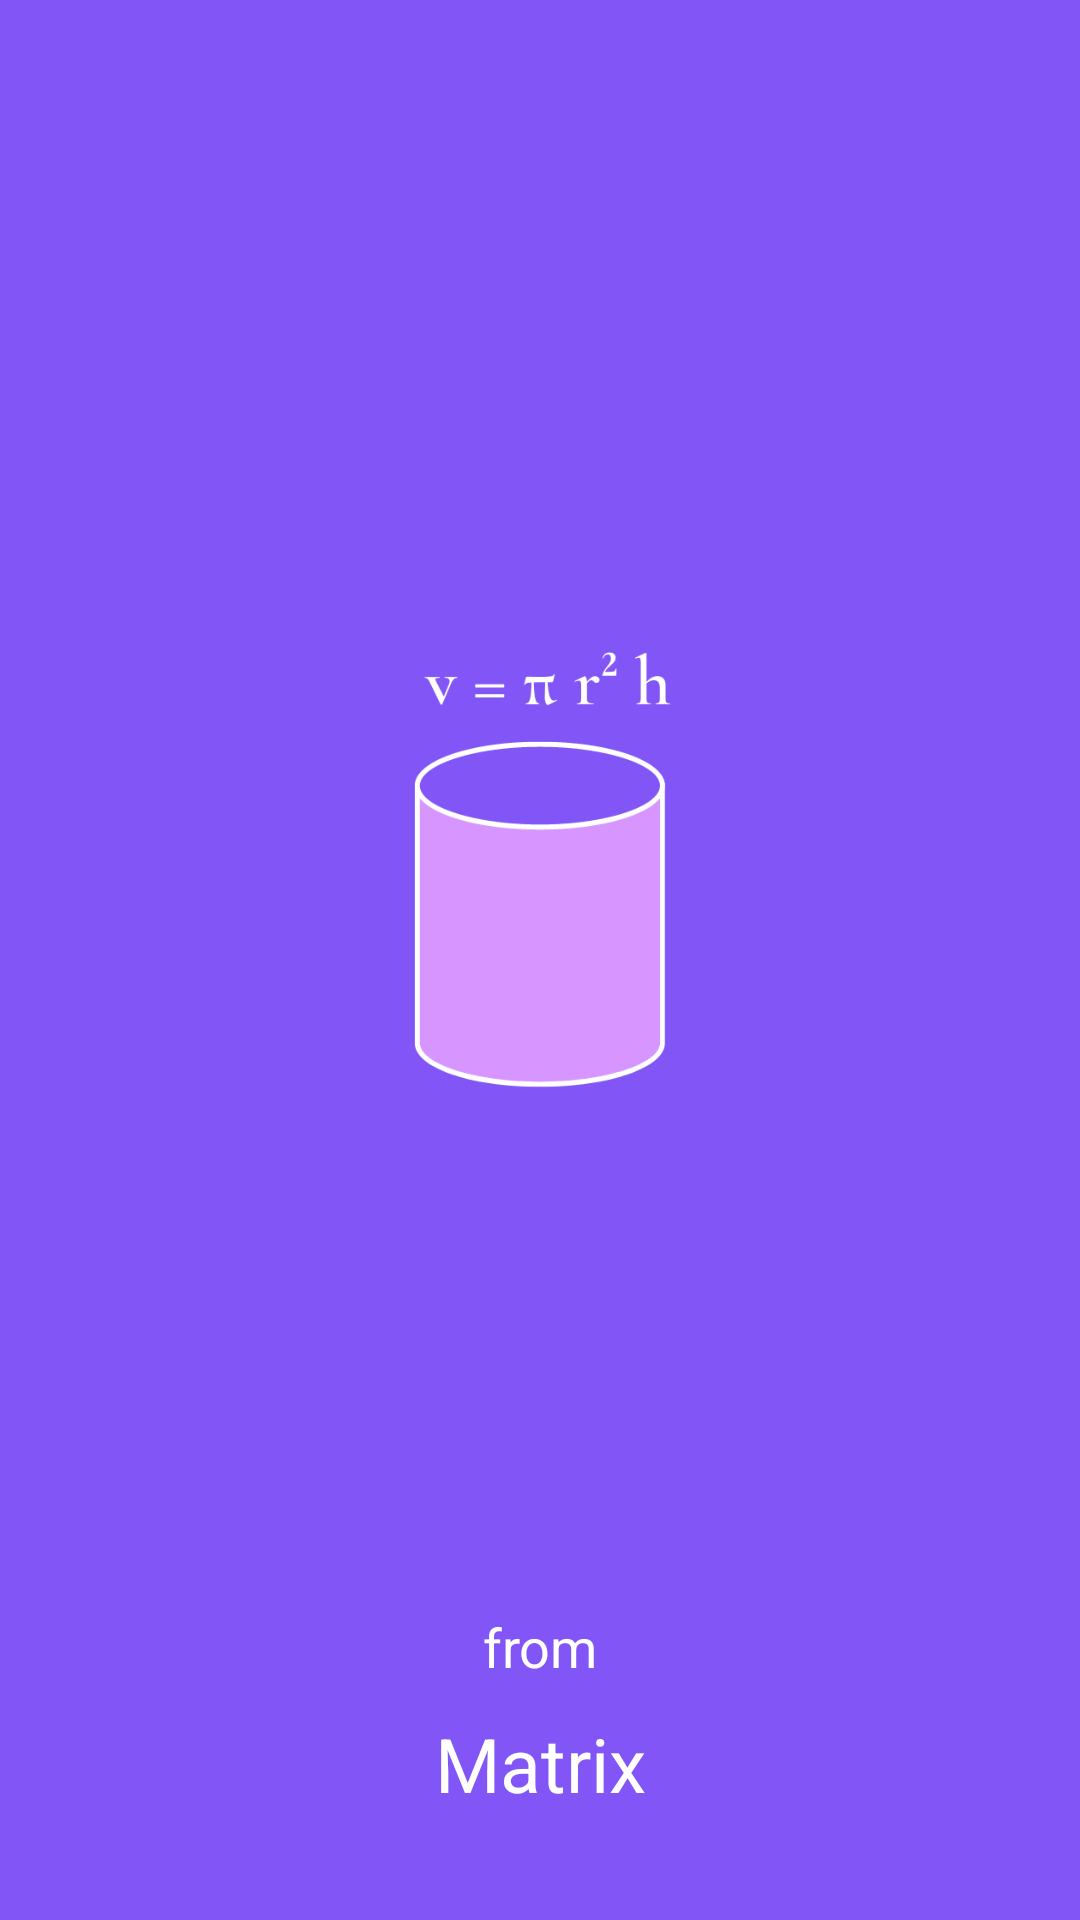

Reconstruct the res/layout file that produces this screen, plus the resources it refers to.
<!-- AndroidManifest.xml: application theme Theme.MyCylinderCalculator -->
<!-- res/layout/activity_splash.xml -->
<?xml version="1.0" encoding="utf-8"?>
<androidx.constraintlayout.widget.ConstraintLayout
    xmlns:android="http://schemas.android.com/apk/res/android"
    xmlns:tools="http://schemas.android.com/tools"
    xmlns:app="http://schemas.android.com/apk/res-auto"
    android:orientation="vertical"
    android:layout_width="match_parent"
    android:layout_height="match_parent"
    android:background="@color/RoxoEscuro"
    tools:context=".Splash">


  <ImageView
      android:layout_width="200dp"
      android:layout_height="200dp"
      android:layout_marginStart="10dp"
      android:layout_marginTop="250dp"
      android:layout_marginEnd="10dp"
      android:layout_marginBottom="200dp"
      android:src="@drawable/logo1"
      app:layout_constraintBottom_toTopOf="@+id/nome1"
      app:layout_constraintEnd_toEndOf="parent"
      app:layout_constraintStart_toStartOf="parent"
      app:layout_constraintTop_toTopOf="parent" />


  <TextView
      android:id="@+id/nome1"
      android:layout_width="wrap_content"
      android:layout_height="wrap_content"
      android:layout_marginStart="10dp"
      android:layout_marginEnd="10dp"
      android:layout_marginBottom="10dp"
      android:text="@string/nomeapp1"
      android:textColor="@color/white"
      android:textSize="18sp"
      app:layout_constraintBottom_toTopOf="@+id/nome2"
      app:layout_constraintEnd_toEndOf="parent"
      app:layout_constraintStart_toStartOf="parent" />

  <TextView
      android:id="@+id/nome2"
      android:layout_width="wrap_content"
      android:layout_height="29dp"
      android:layout_marginStart="10dp"
      android:layout_marginEnd="10dp"
      android:layout_marginBottom="40dp"
      android:text="@string/nomeapp2"
      android:textColor="@color/white"
      android:textSize="25dp"
      app:layout_constraintBottom_toBottomOf="parent"
      app:layout_constraintEnd_toEndOf="parent"
      app:layout_constraintStart_toStartOf="parent" />


</androidx.constraintlayout.widget.ConstraintLayout>
<!-- resources referenced by this layout -->
<resources>
  <color name="RoxoEscuro">#8255F6</color>
  <color name="white">#FFFFFFFF</color>
  <!-- drawable logo1: png bitmap (drawable-v24, 16370 bytes) -->
  <string name="nomeapp1">from</string>
  <string name="nomeapp2">Matrix</string>
  <style name="Theme.MyCylinderCalculator" parent="Theme.MaterialComponents.DayNight.NoActionBar">
          
          <item name="colorPrimary">@color/purple_500</item>
          <item name="colorPrimaryVariant">@color/purple_700</item>
          <item name="colorOnPrimary">@color/white</item>
          
          <item name="colorSecondary">@color/teal_200</item>
          <item name="colorSecondaryVariant">@color/teal_700</item>
          <item name="colorOnSecondary">@color/black</item>
          
          <item name="android:statusBarColor">#8255F6</item>
          
      </style>
  <color name="purple_500">#FF6200EE</color>
  <color name="purple_700">#FF3700B3</color>
  <color name="teal_200">#FF03DAC5</color>
  <color name="teal_700">#FF018786</color>
  <color name="black">#FF000000</color>
</resources>
